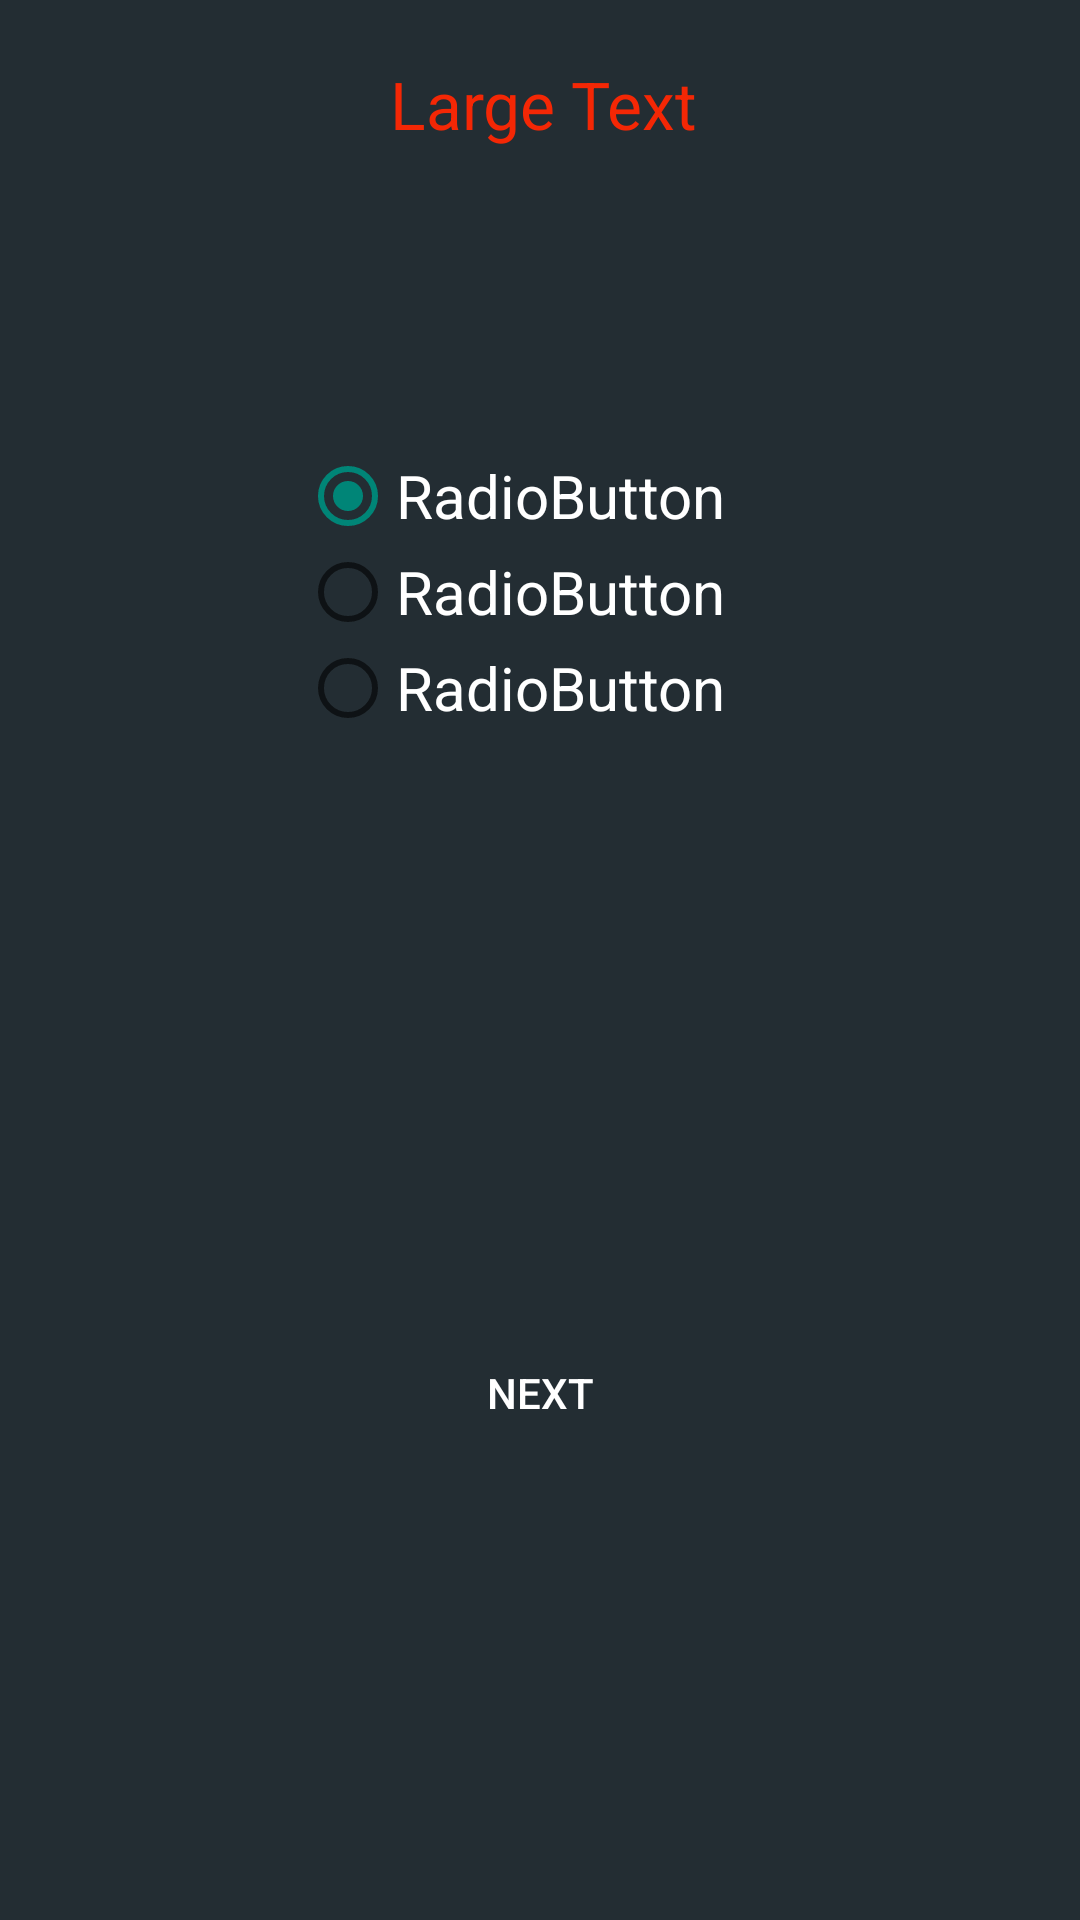

Produce the Android XML layout that renders to this screen, including the resource entries it uses.
<!-- AndroidManifest.xml: application theme AppTheme -->
<!-- res/layout/quiz.xml -->
<RelativeLayout xmlns:android="http://schemas.android.com/apk/res/android"
    xmlns:tools="http://schemas.android.com/tools"
    android:layout_width="match_parent"
    android:layout_height="match_parent"
    android:background="#272d33"
    tools:context=".QuizActivity" >
    <LinearLayout
        android:layout_width="wrap_content"
        android:layout_height="wrap_content"
        android:layout_alignParentBottom="true"
        android:layout_alignParentLeft="true"
        android:layout_alignParentRight="true"
        android:layout_alignParentTop="true"
        android:orientation="vertical" >
        
        <TextView
                android:id="@+id/textView1"
                android:layout_width="match_parent"
                android:layout_height="wrap_content"
                android:text="Large Text"
                android:layout_marginLeft="2dp"
                android:gravity="center"
                android:layout_marginTop="20dp"
                android:textAppearance="?android:attr/textAppearanceLarge"
                android:textColor="#f42705" />
        <RadioGroup
            android:id="@+id/radioGroup1"
            android:layout_width="match_parent"
            android:layout_marginLeft="100sp"
            android:layout_marginTop="100dp"
            android:layout_height="wrap_content"
            
            android:layout_weight="0.08" >

            

            <RadioButton
                android:id="@+id/radio0"
                android:layout_width="match_parent"
                android:layout_height="wrap_content"
                android:checked="true"
                android:textColor="#ffffff"
                android:textSize="20sp"
                android:text="RadioButton" />
            <RadioButton
                android:id="@+id/radio1"
                android:layout_width="match_parent"
                android:layout_height="wrap_content"
                android:textColor="#ffffff"
                android:textSize="20sp"
                android:text="RadioButton" />
            <RadioButton
                android:id="@+id/radio2"
                android:layout_width="match_parent"
                android:layout_height="wrap_content"
                android:textColor="#ffffff"
                android:textSize="20sp"
                android:text="RadioButton" />
        </RadioGroup>
        <Button
                android:id="@+id/button1"
                android:layout_width="200sp"
                android:layout_gravity="center"
                android:background="@drawable/my_button_bg"
                android:clickable="true"
                android:layout_height="wrap_content"
                android:layout_marginTop="-200sp"
                android:textColor="#ffffff"
                android:text="next" />
    </LinearLayout>
</RelativeLayout>
<!-- resources referenced by this layout -->
<resources>
  <style name="AppTheme" parent="AppBaseTheme">
          
          
          
      </style>
  <style name="AppBaseTheme" parent="Theme.AppCompat.Light">
           <item name="android:background">#ff232d33</item> 
          
      </style>
</resources>
